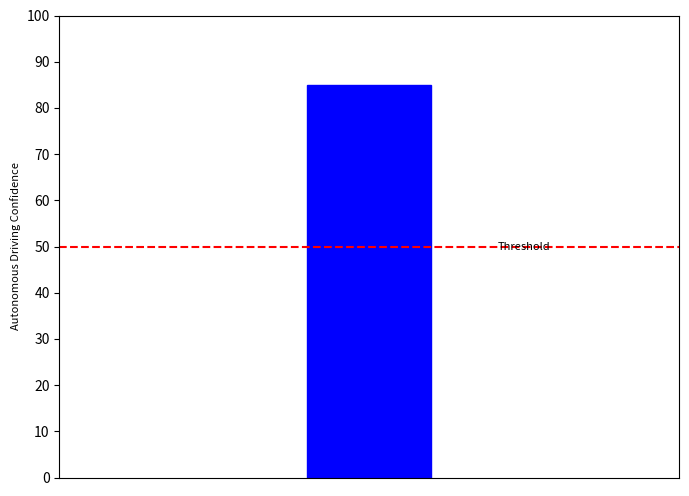

Here is the Python script that generated this plot:
import matplotlib.pyplot as plt
import numpy as np
from matplotlib import animation
#
# default size
plt.rcParams['figure.figsize'] = (8, 6)

fig, ax = plt.subplots()

threshold = 50

bar = ax.bar([0], [0], width=0.2, color='green')

def draw_marker():
    ax.axhline(y=threshold, color='red', linestyle='--')
    ax.text(0.25, threshold, 'Threshold', fontsize=8, ha='center', va='center')

# Function to update the plot at each animation frame
def update(frame):
    global value

    if frame < 120:
        period = 20  # Period of fluctuation in seconds
        phase = (frame % period) / period * (2 * np.pi)  # Adjust the phase for sinusoidal fluctuation
        value = 87.5 - 2.5 * np.cos(phase)  # Fluctuate between 85 and 100 for the first 60 seconds
    else:
        value = 60 + 1 * (frame - 120)  # Range from 60 to 85 for the next 15 seconds
        if value > 85:
            value = 85

    bar[0].set_height(value)

    if value < 50:
        bar[0].set_color('red')
    else:
        bar[0].set_color('blue')

    ax.clear()
    ax.set_ylim([0, 100])
    ax.set_yticks(range(0, 101, 10))
    ax.set_ylabel('Autonomous Driving Confidence', fontsize=8)
    ax.set_xticks([])
    draw_marker()
    ax.add_patch(bar[0])
    ax.set_xlim([-0.5, 0.5])

# Update the frames to 156 for the extended animation duration (2 seconds per frame for 60 seconds)
anim = animation.FuncAnimation(fig, update, frames=range(0, 156), interval=1000)

# Save the animated figure as a GIF with a specific size (width x height)
Writer = animation.PillowWriter(fps=2, metadata=dict(artist='Me'), bitrate=1800)
anim.save("Inc.gif", writer=Writer, dpi=80)  # Adjust dpi to set the desired size
plt.show()
